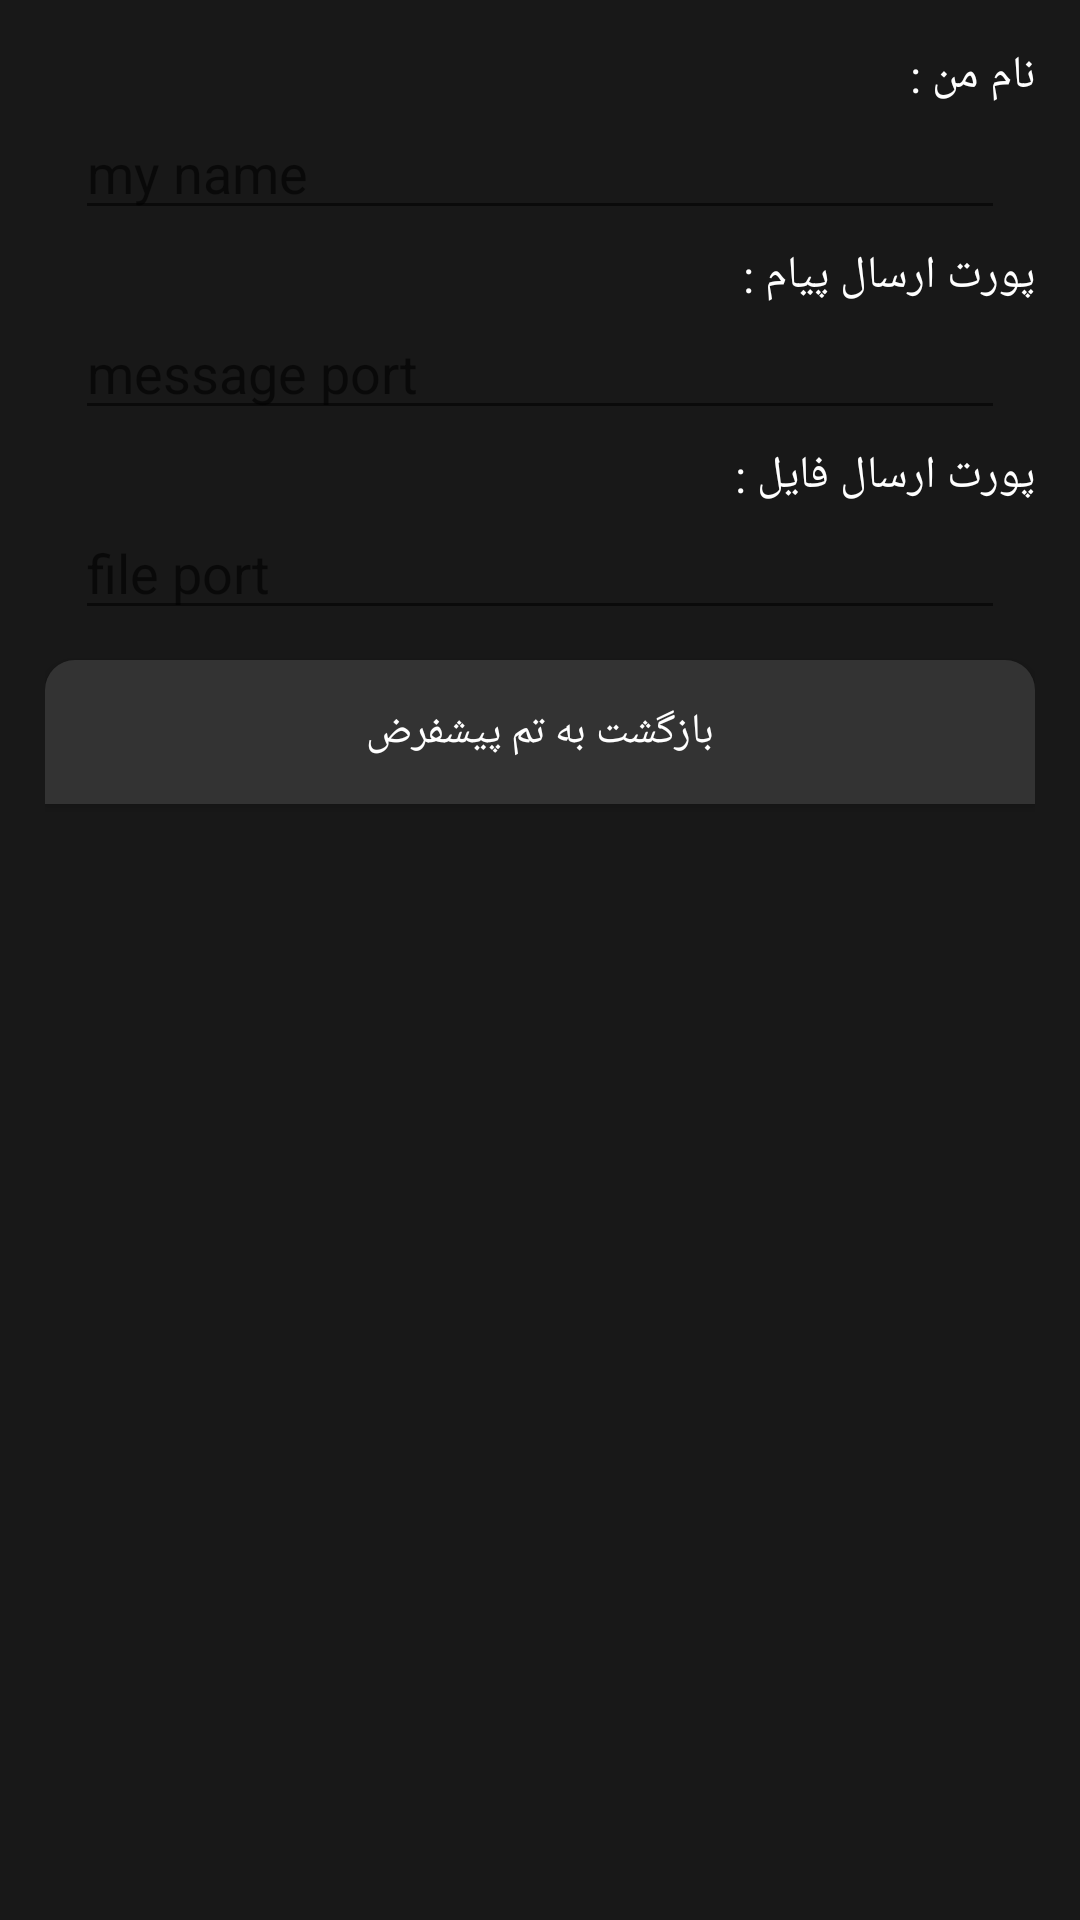

The Android layout XML behind this screen, and the referenced resources:
<!-- AndroidManifest.xml: application theme AppTheme -->
<!-- res/layout/setting_text_view.xml -->
<?xml version="1.0" encoding="utf-8"?>
<LinearLayout
    xmlns:android="http://schemas.android.com/apk/res/android"
    xmlns:tools="http://schemas.android.com/tools"
    android:background="#181818"
    android:orientation="vertical"
    android:paddingRight="15sp"
    android:paddingTop="15sp"
    android:paddingLeft="15sp"
    android:layout_width="match_parent"
    android:layout_height="wrap_content">


    <TextView
        android:layout_width="match_parent"
        android:layout_height="wrap_content"
        android:text="نام من :"
        android:textSize="15sp"
        android:textColor="#fff"
        android:gravity="right"/>
    <EditText
        android:layout_width="match_parent"
        android:layout_height="wrap_content"
        android:layout_marginRight="10sp"
        android:layout_marginLeft="10sp"
        android:id="@+id/my_name"
        android:textColor="#eee"
        android:hint="my name" />


    <TextView
        android:layout_width="match_parent"
        android:layout_height="wrap_content"
        android:text="پورت ارسال پیام :"
        android:paddingTop="5sp"
        android:textSize="15sp"
        android:textColor="#fff"
        android:gravity="right"/>
    <EditText
        android:layout_width="match_parent"
        android:layout_height="wrap_content"
        android:layout_marginRight="10sp"
        android:layout_marginLeft="10sp"

        android:id="@+id/message_port"
        android:textColor="#eee"
        android:inputType="number"
        android:hint="message port"/>

    <TextView
        android:layout_width="match_parent"
        android:layout_height="wrap_content"
        android:text="پورت ارسال فایل :"
        android:paddingTop="5sp"
        android:textSize="15sp"
        android:textColor="#fff"
        android:gravity="right"/>
    <EditText
        android:layout_width="match_parent"
        android:layout_height="wrap_content"
        android:layout_marginRight="10sp"
        android:layout_marginLeft="10sp"
        android:id="@+id/file_port"
        android:textColor="#eee"
        android:hint="file port"/>


    <Button
        android:layout_width="match_parent"
        android:layout_height="wrap_content"
        android:background="@drawable/btn_save_exit"
        android:id="@+id/btn_default"
        android:textColor="#fff"
        android:layout_marginTop="10sp"
        android:text="بازگشت به تم پیشفرض"/>

</LinearLayout>
<!-- resources referenced by this layout -->
<resources>
  <!-- drawable btn_save_exit (drawable) -->
  <?xml version="1.0" encoding="utf-8"?>
  <selector xmlns:android="http://schemas.android.com/apk/res/android">
      <item android:state_pressed="true">
          <shape>
              <solid android:color="#1A1A1A"></solid>
              <corners android:topLeftRadius="10sp" android:topRightRadius="10sp"></corners>
          </shape>
      </item>
      <item android:state_pressed="false">
          <shape>
              <solid android:color="#333333"></solid>
              <corners android:topLeftRadius="10sp" android:topRightRadius="10sp"></corners>
          </shape>
      </item>
  </selector>
  <style name="AppTheme" parent="Theme.AppCompat.Light.NoActionBar">
          
          <item name="colorPrimary">@color/colorPrimary</item>
          <item name="colorPrimaryDark">@color/colorPrimaryDark</item>
          <item name="colorAccent">@color/colorAccent</item>
      </style>
  <color name="colorPrimary">#242424</color>
  <color name="colorPrimaryDark">#110C18</color>
  <color name="colorAccent">#0A9B8D</color>
</resources>
